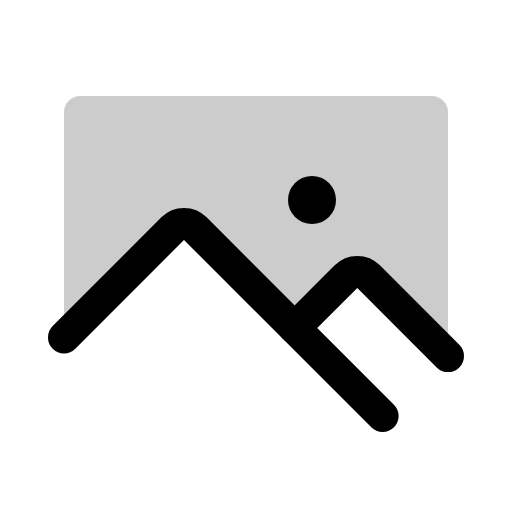
t = 0.00 s
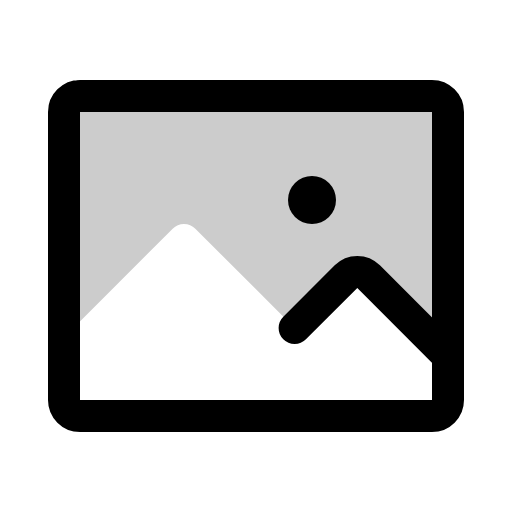
t = 0.60 s
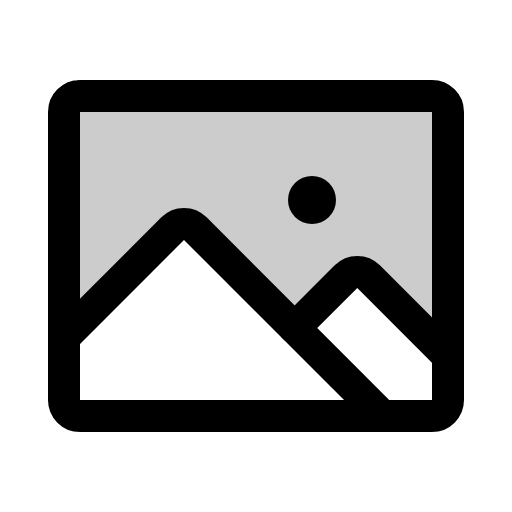
t = 1.35 s
t = 1.73 s: frame unchanged from t = 1.35 s, image omitted
t = 2.48 s: frame unchanged from t = 1.35 s, image omitted
t = 2.85 s: frame unchanged from t = 1.35 s, image omitted

The animated SVG that drew these frames (rendered in a browser with its animation timeline set to each time). Animation: 1 CSS @keyframes rule; one cycle of 3.60 s, repeats indefinitely.

<svg xmlns="http://www.w3.org/2000/svg" viewBox="0 0 256 256">
  <style>
    .draw-line {
      stroke-dasharray: 2000;
      stroke-dashoffset: 0;
    }
    svg:hover .draw-line {
      animation: phosphor-draw-in 3s ease-in-out infinite alternate;
    }
    @keyframes phosphor-draw-in {
      0%   { stroke-dashoffset: 2000; }
      50%  { stroke-dashoffset: 0; }
      100% { stroke-dashoffset: 0; }
    }
  </style><rect width="256" height="256" fill="none"/><path d="M97.66,114.34,147.31,164h0L173,138.34a8,8,0,0,1,11.31,0L224,178.06V56a8,8,0,0,0-8-8H40a8,8,0,0,0-8,8V168.69l54.34-54.35A8,8,0,0,1,97.66,114.34Z" opacity="0.2"/><rect x="32" y="48" width="192" height="160" rx="8" fill="none" stroke="currentColor" stroke-linecap="round" stroke-linejoin="round" stroke-width="16" class="draw-line" pathLength="1" style="animation-delay: 0s"/><circle cx="156" cy="100" r="12"/><path d="M147.31,164,173,138.34a8,8,0,0,1,11.31,0L224,178.06" fill="none" stroke="currentColor" stroke-linecap="round" stroke-linejoin="round" stroke-width="16" class="draw-line" pathLength="1" style="animation-delay: 0.3s"/><path d="M32,168.69l54.34-54.35a8,8,0,0,1,11.32,0L191.31,208" fill="none" stroke="currentColor" stroke-linecap="round" stroke-linejoin="round" stroke-width="16" class="draw-line" pathLength="1" style="animation-delay: 0.6s"/></svg>
